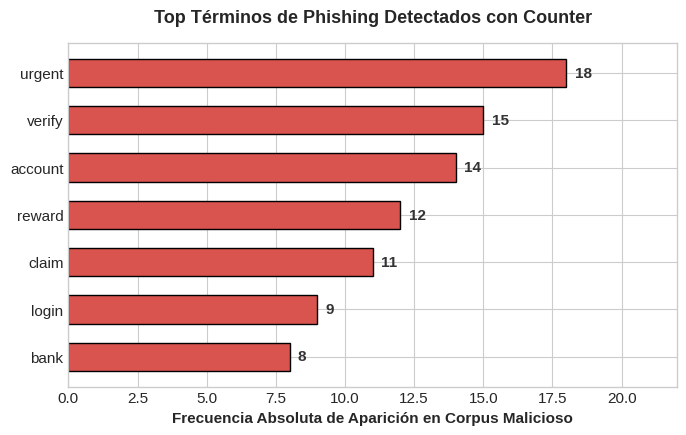

Write the Python code that produced this figure.
"""
Script de Generación Gráfica: Sesión 0.6
Genera y exporta en formato PNG el histograma de frecuencias de palabras clave de Phishing.
"""

import matplotlib.pyplot as plt

# Configuración de estilo académico
plt.style.use('seaborn-v0_8-whitegrid' if 'seaborn-v0_8-whitegrid' in plt.style.available else 'default')
plt.rcParams['font.family'] = 'sans-serif'
plt.rcParams['font.size'] = 11

def graficar_frecuencias():
    """Genera el gráfico de barras horizontales para términos más comunes."""
    terminos = ['urgent', 'verify', 'account', 'reward', 'claim', 'login', 'bank']
    frecuencias = [18, 15, 14, 12, 11, 9, 8]
    
    fig, ax = plt.subplots(figsize=(7, 4.5), dpi=300)
    
    barras = ax.barh(terminos[::-1], frecuencias[::-1], color='#d9534f', edgecolor='black', height=0.6)
    
    for barra in barras:
        ancho = barra.get_width()
        ax.text(ancho + 0.3, barra.get_y() + barra.get_height()/2, f'{int(ancho)}',
                ha='left', va='center', fontweight='bold', color='#333333')
        
    ax.set_xlabel('Frecuencia Absoluta de Aparición en Corpus Malicioso', fontsize=11, fontweight='bold')
    ax.set_title('Top Términos de Phishing Detectados con Counter', fontsize=13, fontweight='bold', pad=15)
    ax.set_xlim(0, 22)
    
    plt.tight_layout()
    plt.savefig('frecuencia_phishing_06.png', dpi=300)
    plt.close()
    print("Gráfica exportada: frecuencia_phishing_06.png")

if __name__ == '__main__':
    graficar_frecuencias()
